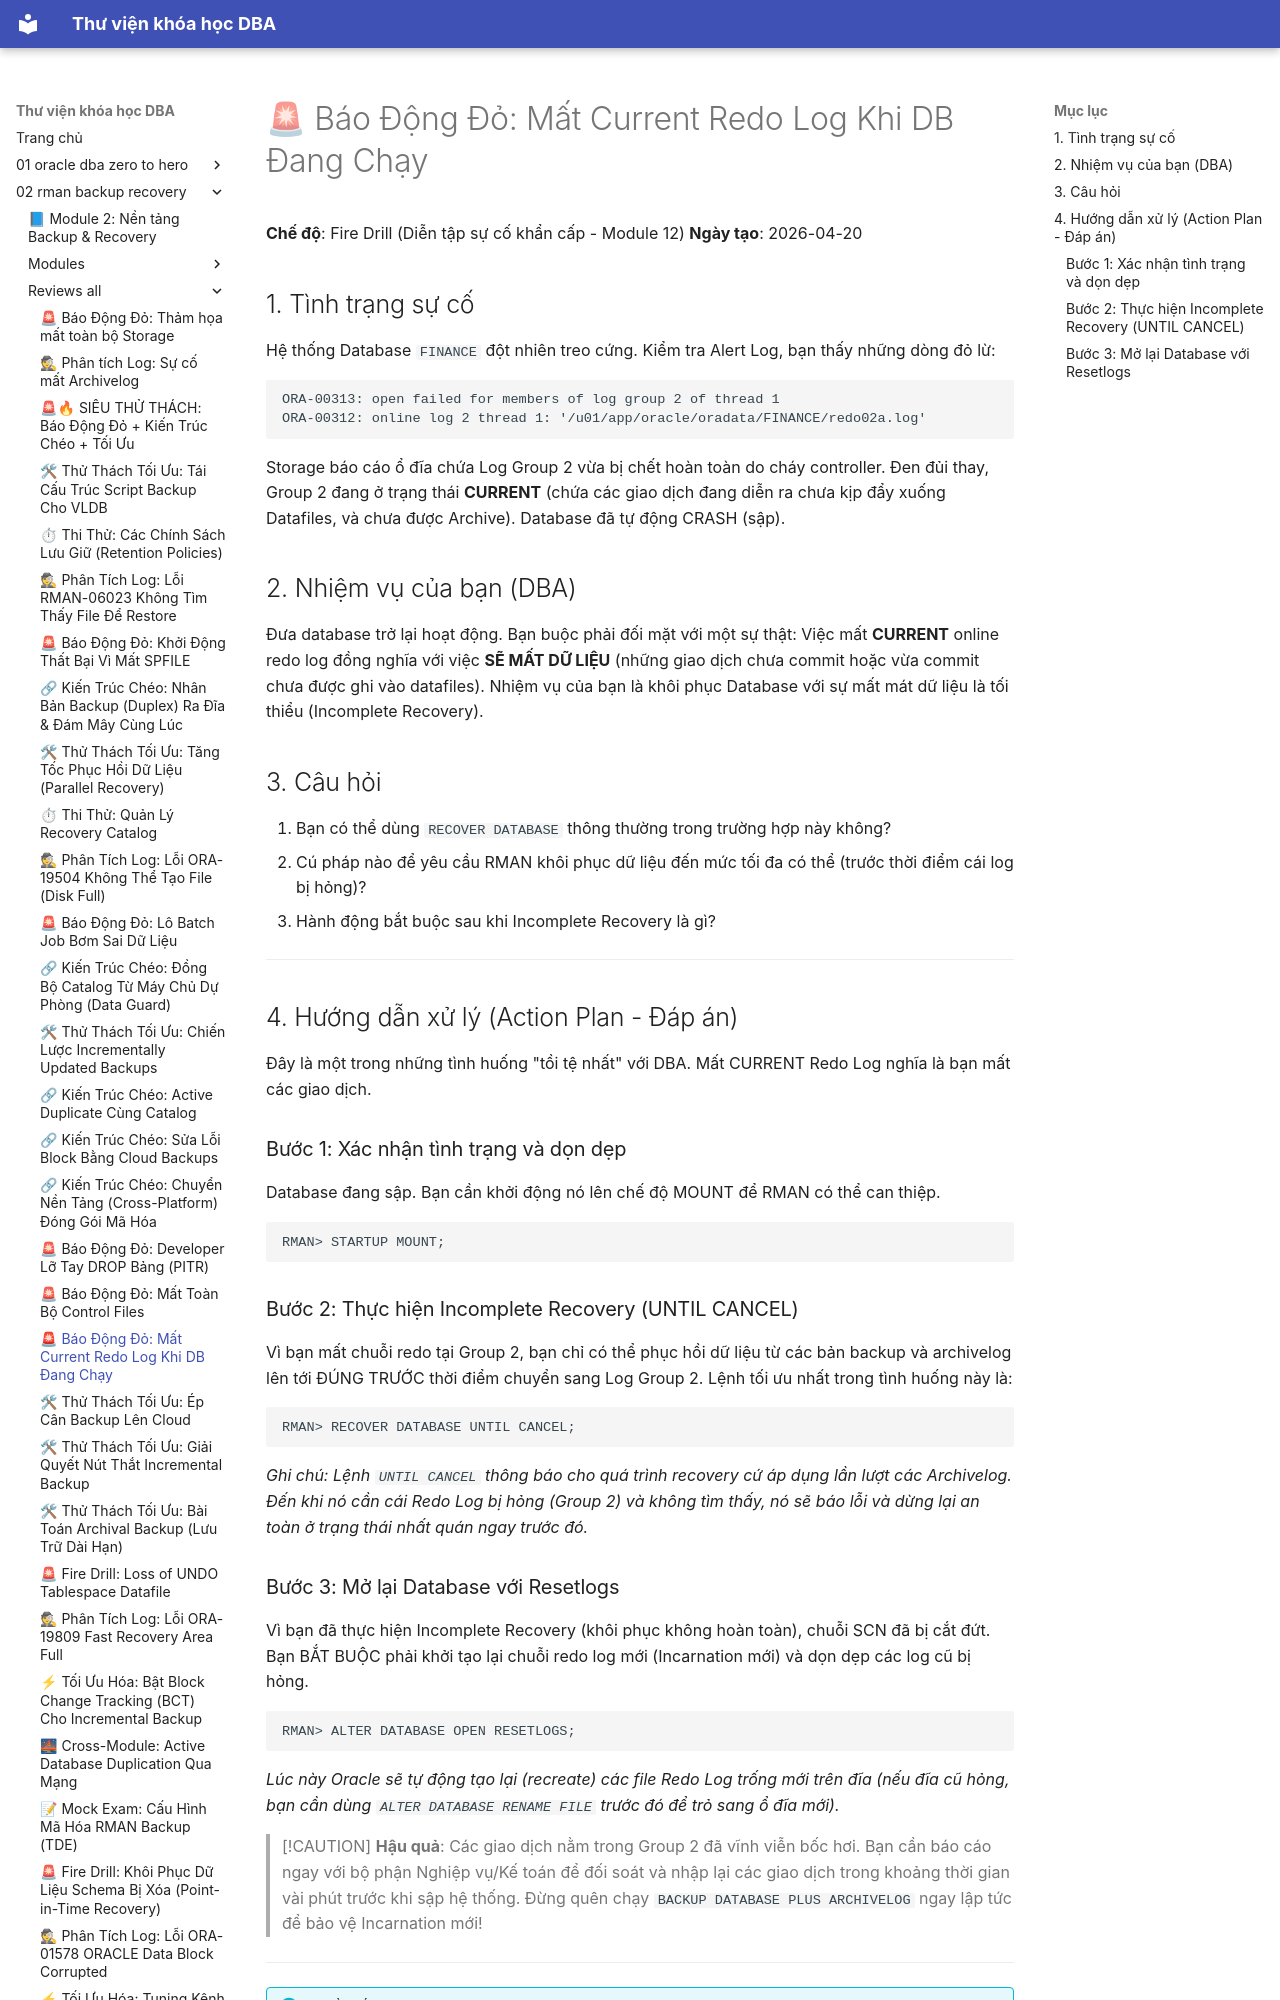

repository: quochuyag/MkDocs_local · page: 02-rman-backup-recovery/reviews-all/2026-20260420-firedrill-lossofcurrentredolog/index.html · generator: mkdocs

---
title: '🚨 Báo Động Đỏ: Mất Current Redo Log Khi DB Đang Chạy'
course: 02-rman-backup-recovery
source: Oracle-Database-Backup-and-Recovery-using-RMAN/reviews_all/20260420_FireDrill_LossOfCurrentRedoLog.md
---

# 🚨 Báo Động Đỏ: Mất Current Redo Log Khi DB Đang Chạy

**Chế độ**: Fire Drill (Diễn tập sự cố khẩn cấp - Module 12)
**Ngày tạo**: 2026-04-20

## 1. Tình trạng sự cố
Hệ thống Database `FINANCE` đột nhiên treo cứng. 
Kiểm tra Alert Log, bạn thấy những dòng đỏ lừ:
```text
ORA-00313: open failed for members of log group 2 of thread 1
ORA-00312: online log 2 thread 1: '/u01/app/oracle/oradata/FINANCE/redo02a.log'
```
Storage báo cáo ổ đĩa chứa Log Group 2 vừa bị chết hoàn toàn do cháy controller. Đen đủi thay, Group 2 đang ở trạng thái **CURRENT** (chứa các giao dịch đang diễn ra chưa kịp đẩy xuống Datafiles, và chưa được Archive).
Database đã tự động CRASH (sập).

## 2. Nhiệm vụ của bạn (DBA)
Đưa database trở lại hoạt động. Bạn buộc phải đối mặt với một sự thật: Việc mất **CURRENT** online redo log đồng nghĩa với việc **SẼ MẤT DỮ LIỆU** (những giao dịch chưa commit hoặc vừa commit chưa được ghi vào datafiles). Nhiệm vụ của bạn là khôi phục Database với sự mất mát dữ liệu là tối thiểu (Incomplete Recovery).

## 3. Câu hỏi
1. Bạn có thể dùng `RECOVER DATABASE` thông thường trong trường hợp này không?
2. Cú pháp nào để yêu cầu RMAN khôi phục dữ liệu đến mức tối đa có thể (trước thời điểm cái log bị hỏng)?
3. Hành động bắt buộc sau khi Incomplete Recovery là gì?

---

## 4. Hướng dẫn xử lý (Action Plan - Đáp án)

Đây là một trong những tình huống "tồi tệ nhất" với DBA. Mất CURRENT Redo Log nghĩa là bạn mất các giao dịch.

### Bước 1: Xác nhận tình trạng và dọn dẹp
Database đang sập. Bạn cần khởi động nó lên chế độ MOUNT để RMAN có thể can thiệp.
```rman
RMAN> STARTUP MOUNT;
```

### Bước 2: Thực hiện Incomplete Recovery (UNTIL CANCEL)
Vì bạn mất chuỗi redo tại Group 2, bạn chỉ có thể phục hồi dữ liệu từ các bản backup và archivelog lên tới ĐÚNG TRƯỚC thời điểm chuyển sang Log Group 2.
Lệnh tối ưu nhất trong tình huống này là:
```rman
RMAN> RECOVER DATABASE UNTIL CANCEL;
```
*Ghi chú: Lệnh `UNTIL CANCEL` thông báo cho quá trình recovery cứ áp dụng lần lượt các Archivelog. Đến khi nó cần cái Redo Log bị hỏng (Group 2) và không tìm thấy, nó sẽ báo lỗi và dừng lại an toàn ở trạng thái nhất quán ngay trước đó.*
